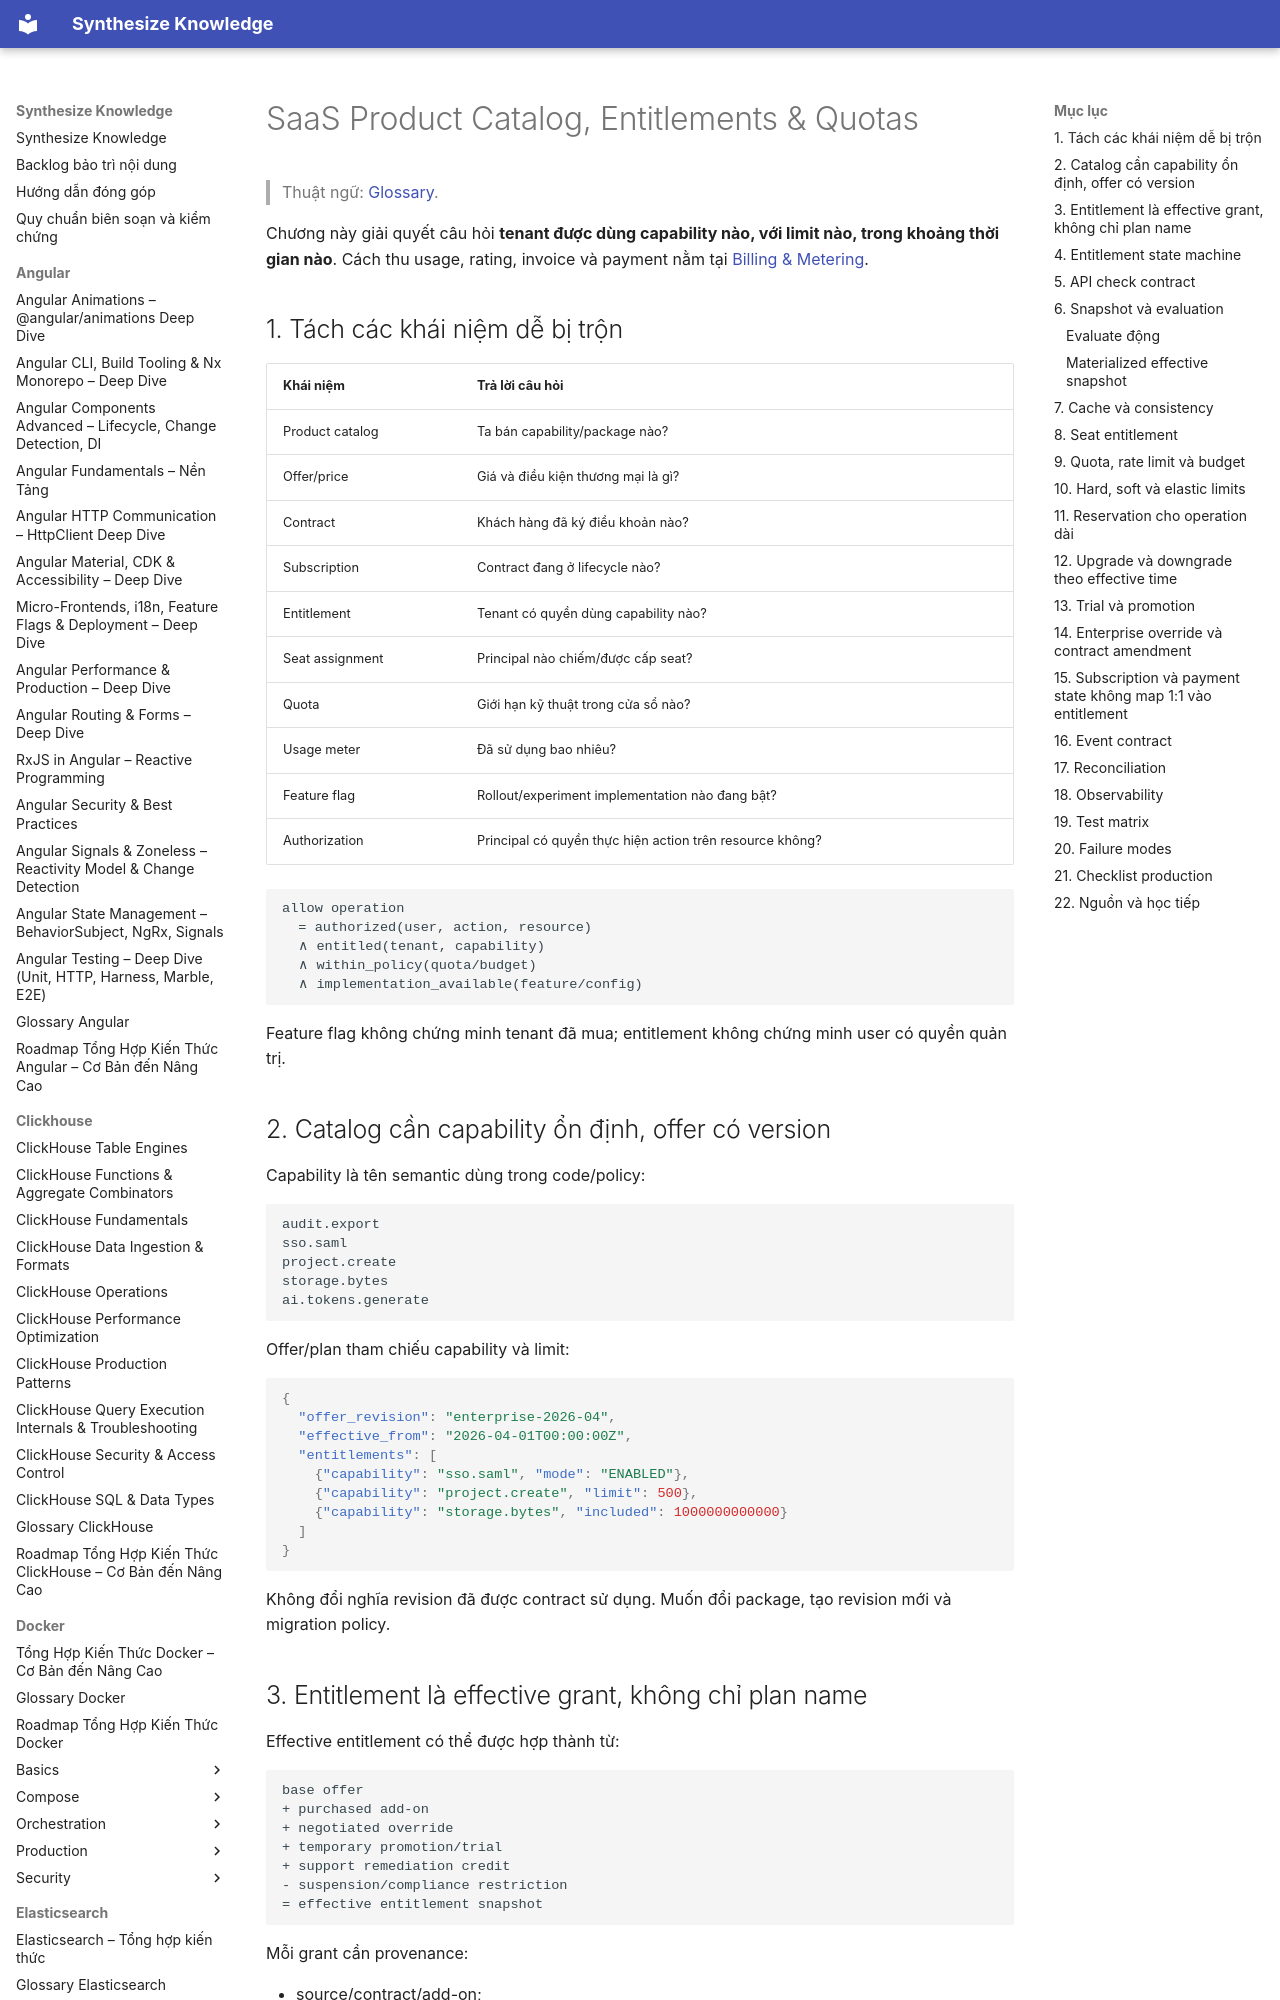

repository: hieutran2811/synthesize_knowledge · page: system_design/saas/product_catalog_entitlements/index.html · generator: mkdocs

---
title: "SaaS Product Catalog, Entitlements & Quotas"
topic: system_design
level: advanced
review_status: verified
content_updated: 2026-08-10
last_verified: 2026-08-10
version_scope: "Kiến trúc vendor-neutral; ví dụ đối chiếu Stripe Billing ngày 2026-08-10"
source_count: 5
---

# SaaS Product Catalog, Entitlements & Quotas

> Thuật ngữ: [Glossary](../glossary.md).

Chương này giải quyết câu hỏi **tenant được dùng capability nào, với limit nào, trong khoảng thời gian nào**. Cách thu usage, rating, invoice và payment nằm tại [Billing & Metering](billing_metering.md).

## 1. Tách các khái niệm dễ bị trộn

| Khái niệm | Trả lời câu hỏi |
|---|---|
| Product catalog | Ta bán capability/package nào? |
| Offer/price | Giá và điều kiện thương mại là gì? |
| Contract | Khách hàng đã ký điều khoản nào? |
| Subscription | Contract đang ở lifecycle nào? |
| Entitlement | Tenant có quyền dùng capability nào? |
| Seat assignment | Principal nào chiếm/được cấp seat? |
| Quota | Giới hạn kỹ thuật trong cửa sổ nào? |
| Usage meter | Đã sử dụng bao nhiêu? |
| Feature flag | Rollout/experiment implementation nào đang bật? |
| Authorization | Principal có quyền thực hiện action trên resource không? |

```text
allow operation
  = authorized(user, action, resource)
  ∧ entitled(tenant, capability)
  ∧ within_policy(quota/budget)
  ∧ implementation_available(feature/config)
```

Feature flag không chứng minh tenant đã mua; entitlement không chứng minh user có quyền quản trị.

## 2. Catalog cần capability ổn định, offer có version

Capability là tên semantic dùng trong code/policy:

```text
audit.export
sso.saml
project.create
storage.bytes
ai.tokens.generate
```

Offer/plan tham chiếu capability và limit:

```json
{
  "offer_revision": "enterprise-2026-04",
  "effective_from": "2026-04-01T00:00:00Z",
  "entitlements": [
    {"capability": "sso.saml", "mode": "ENABLED"},
    {"capability": "project.create", "limit": 500},
    {"capability": "storage.bytes", "included": 1000000000000}
  ]
}
```

Không đổi nghĩa revision đã được contract sử dụng. Muốn đổi package, tạo revision mới và migration policy.
